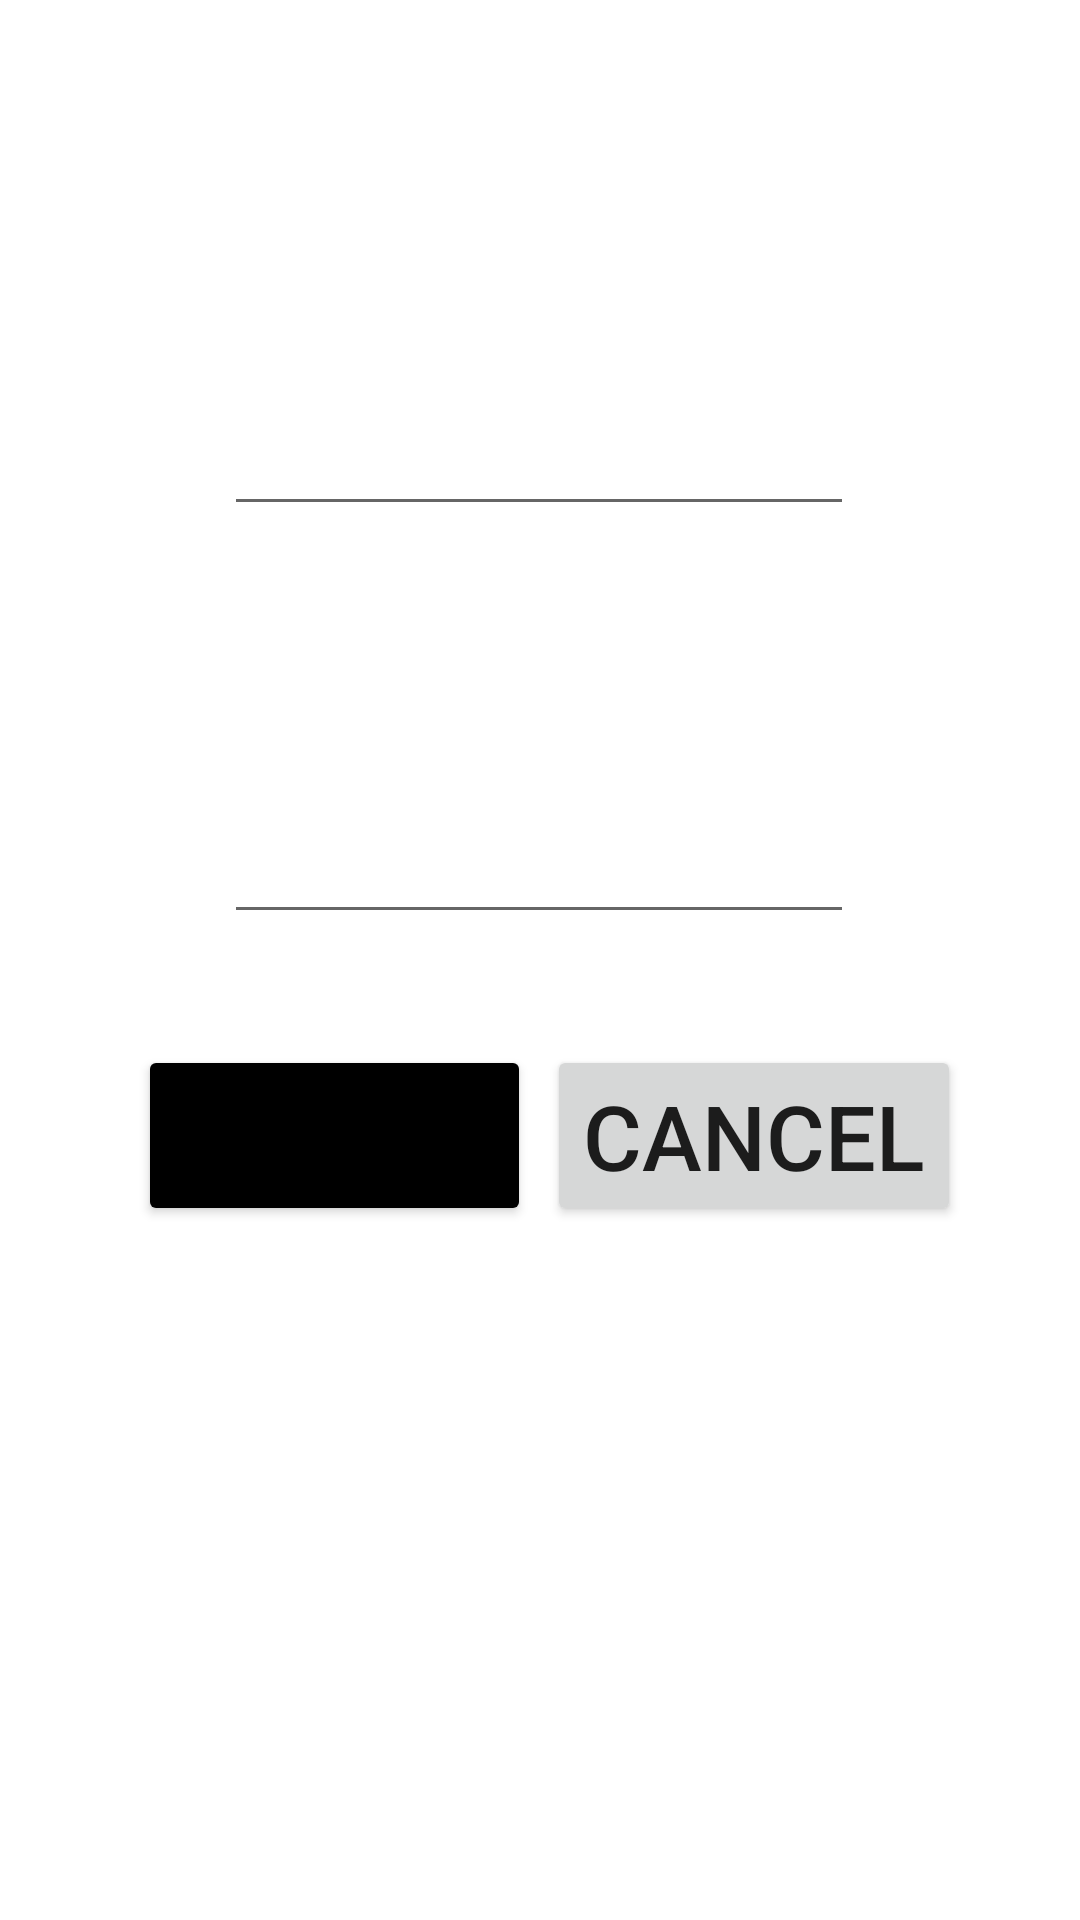

Produce the Android XML layout that renders to this screen, including the resource entries it uses.
<!-- AndroidManifest.xml: application theme Theme.Booking_Android_Handin -->
<!-- res/layout/activity_register.xml -->
<?xml version="1.0" encoding="utf-8"?>
<layout xmlns:android="http://schemas.android.com/apk/res/android"
    xmlns:app="http://schemas.android.com/apk/res-auto"
    xmlns:tools="http://schemas.android.com/tools">

    <data>
        <variable
            name="registerViewModel"
            type="com.example.booking_android_handin.viewModel.RegisterViewModel" />

        <variable
            name="registerActivity"
            type="com.example.booking_android_handin.view.RegisterActivity" />

    </data>

    <androidx.constraintlayout.widget.ConstraintLayout
        android:layout_width="match_parent"
        android:layout_height="match_parent"
        tools:context=".view.RegisterActivity">


        <EditText
            android:id="@+id/editTextTextEmailAddress"
            android:layout_width="wrap_content"
            android:layout_height="wrap_content"
            android:ems="10"
            android:inputType="textEmailAddress"
            app:layout_constraintBottom_toBottomOf="parent"
            app:layout_constraintEnd_toEndOf="parent"
            app:layout_constraintHorizontal_bias="0.497"
            app:layout_constraintStart_toStartOf="parent"
            app:layout_constraintTop_toTopOf="parent"
            app:layout_constraintVertical_bias="0.224" />

        <EditText
            android:id="@+id/editTextTextPassword"
            android:layout_width="wrap_content"
            android:layout_height="wrap_content"
            android:ems="10"
            android:inputType="textPassword"
            app:layout_constraintBottom_toBottomOf="parent"
            app:layout_constraintEnd_toEndOf="parent"
            app:layout_constraintHorizontal_bias="0.497"
            app:layout_constraintStart_toStartOf="parent"
            app:layout_constraintTop_toTopOf="parent"
            app:layout_constraintVertical_bias="0.451" />

        <Button
            android:id="@+id/SignUp"
            android:layout_width="wrap_content"
            android:layout_height="wrap_content"
            android:text="SignUp"
            android:textSize="30dp"
            android:onClick="@{()->registerActivity.createAccount()}"
            android:backgroundTint="@color/black"
            app:layout_constraintBottom_toBottomOf="parent"
            app:layout_constraintEnd_toEndOf="parent"
            app:layout_constraintHorizontal_bias="0.201"
            app:layout_constraintStart_toStartOf="parent"
            app:layout_constraintTop_toTopOf="parent"
            app:layout_constraintVertical_bias="0.601" />

        <Button
            android:id="@+id/Cancel"
            android:layout_width="wrap_content"
            android:layout_height="wrap_content"
            android:text="Cancel"
            android:textSize="30dp"
            app:layout_constraintBottom_toBottomOf="parent"
            app:layout_constraintEnd_toEndOf="parent"
            app:layout_constraintHorizontal_bias="0.822"
            app:layout_constraintStart_toStartOf="parent"
            app:layout_constraintTop_toTopOf="parent"
            app:layout_constraintVertical_bias="0.601" />

    </androidx.constraintlayout.widget.ConstraintLayout>
</layout>
<!-- resources referenced by this layout -->
<resources>
  <style name="Theme.Booking_Android_Handin" parent="Theme.MaterialComponents.DayNight.DarkActionBar">
          
          <item name="colorPrimary">@color/purple_500</item>
          <item name="colorPrimaryVariant">@color/purple_700</item>
          <item name="colorOnPrimary">@color/white</item>
          
          <item name="colorSecondary">@color/teal_200</item>
          <item name="colorSecondaryVariant">@color/teal_700</item>
          <item name="colorOnSecondary">@color/black</item>
          
          <item name="android:statusBarColor" tools:targetApi="l">?attr/colorPrimaryVariant</item>
          
      </style>
  <!-- not gathered from this repository: default colours our renderer supplied (Android Studio template values) -->
  <color name="purple_500">#FF6200EE</color>
  <color name="purple_700">#FF3700B3</color>
  <color name="teal_200">#FF03DAC5</color>
  <color name="teal_700">#FF018786</color>
  <color name="black">#FF000000</color>
  <color name="white">#FFFFFFFF</color>
</resources>
